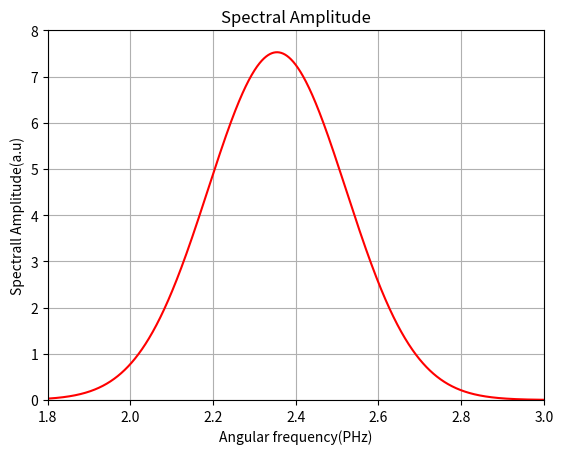
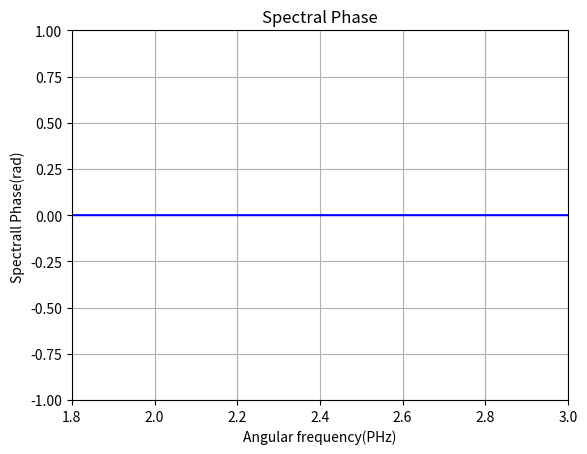
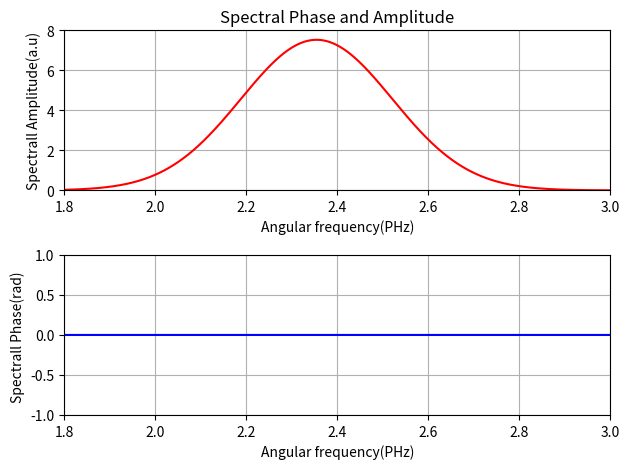
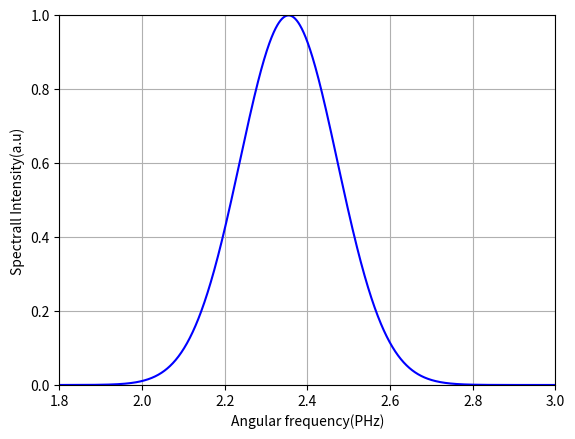
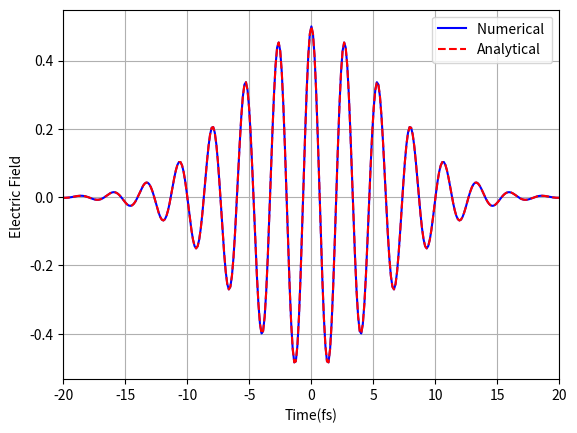
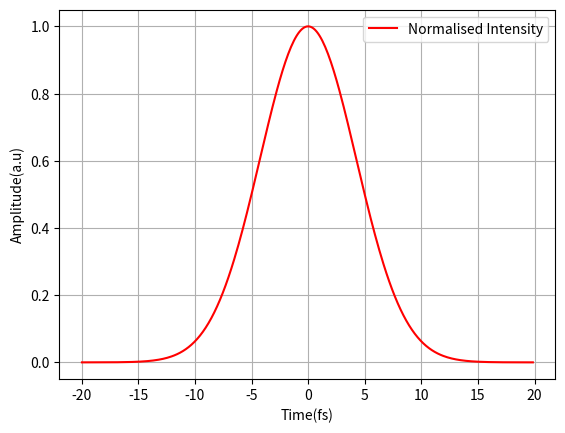
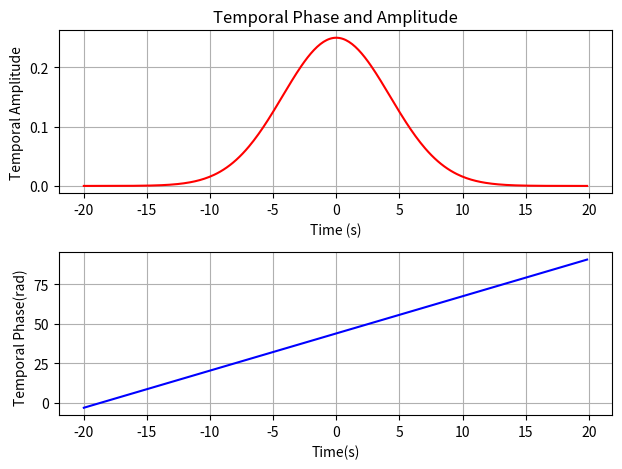
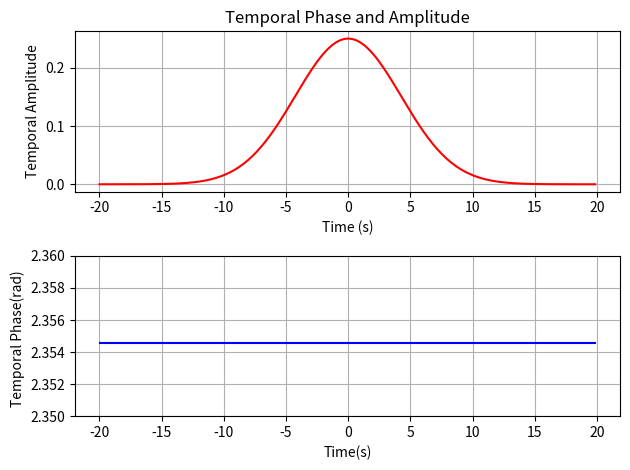

Python code for these plots, in order:
# -*- coding: utf-8 -*-
"""
Created on Mon Oct 28 10:15:43 2024

[redacted]
"""
import numpy as np
import matplotlib.pyplot as plt

plt.close('all')
c= 299.792458
wl =800
OM = 50 #PHZ
t0 = 10
dt = 2*np.pi/(OM)


print('Time resolution dt ={0:0.3f} '.format(dt))
N = 2**16
dom = OM/N
om_c = 2*np.pi*c/wl
T = np.pi*2/dom
om = np.arange(-OM/2,OM/2,dom )


print(' Time window T ={0:0.1f} '.format(T))
print('Carrier angular frequency w_c = {0:0.3f} '.format(om_c))
print('Frequency resolution {0:0.6f} '.format(dom))

AMP= (np.sqrt(np.pi)*t0)/(np.sqrt(8*np.log(2)))
num = (om-om_c)**2*t0**2 # Numerator of exp function
den =8*np.log(2)# Denominator of exp function


Ew = AMP* np.exp(-num/den)

plt.figure(1)
plt.title('Spectral Amplitude')
plt.plot(om, np.abs(Ew),'r-')
plt.xlim(1.8,3)
plt.ylim(0,8)
plt.xlabel('Angular frequency(PHz)')
plt.ylabel('Spectrall Amplitude(a.u)')
plt.grid()

plt.figure(2)
plt.plot(om, np.angle(Ew),'b-')
plt.xlim(1.8,3)
plt.ylim(-1,1)
plt.xlabel('Angular frequency(PHz)')
plt.ylabel('Spectrall Phase(rad) ')
plt.title('Spectral Phase')
plt.grid()


plt.figure(3)
plt.subplot(211)
plt.title('Spectral Phase and Amplitude')
plt.plot(om, np.abs(Ew),'r-')
plt.xlim(1.8,3)
plt.ylim(0,8)
plt.xlabel('Angular frequency(PHz)')
plt.ylabel('Spectrall Amplitude(a.u)')
plt.grid()

plt.subplot(212)
plt.plot(om, np.angle(Ew),'b-')
plt.xlim(1.8,3)
plt.ylim(-1,1)
plt.xlabel('Angular frequency(PHz)')
plt.ylabel('Spectrall Phase(rad) ')
plt.xlim(1.8,3)
plt.grid()
plt.tight_layout()


plt.figure(4)
plt.plot(om, np.abs(Ew)**2/max(np.abs(Ew)**2),'b-')
plt.xlabel('Angular frequency(PHz)')
plt.ylabel('Spectrall Intensity(a.u) ')
plt.xlim(1.8,3)
plt.ylim(0,1)
plt.grid()


#Calculating E(t) from E(w)

# E_OOM = np.fft.fftshift(Ew)
# E_t_0 = OM/(np.pi*2)* np.fft.ifft(E_OOM)
# t_0 = np.fft.fftfreq(len(Ew), dom/(np.pi*2))
# E_t = np.fft.fftshift(E_t_0)
time = np.arange(-T/2,T/2, dt)
E_t =OM/(np.pi*2)*np.fft.fftshift(np.fft.ifft(np.fft.fftshift(Ew)))


E_ta = 0.5*np.exp(-2*np.log(2)*(time/t0)**2) *np.exp(1j*om_c*time)

plt.figure(5)
plt.plot(time, np.real(E_t),'b-', label = 'Numerical ')
plt.plot(time, np.real(E_ta),'r--', label = 'Analytical')
plt.xlim(-20,20)
plt.xlabel('Time(fs)')
plt.ylabel('Electric Field ')
plt.legend()
plt.grid()

left_lim = -20
right_lim = 20

i0 = np.argmin(np.abs(time-left_lim))
i1 = np.argmin(np.abs(time-right_lim))

plt.figure(8)
plt.subplot(211)
plt.title('Temporal Phase and Amplitude')
plt.plot(time[i0:i1], np.abs(E_t[i0:i1])**2,'r-')

plt.xlabel('Time (s)')
plt.ylabel('Temporal Amplitude')
plt.grid()

fit= np.unwrap(np.angle(E_t[i0:i1]))

plt.subplot(212)
plt.plot(time[i0:i1], np.unwrap(np.angle(E_t[i0:i1])),'b-')
plt.xlabel('Time(s)')
plt.ylabel('Temporal Phase(rad)  ')
plt.grid()
plt.tight_layout()



# Homework 2A

I_t = np.absolute(E_t)**2 # Intensity 
# Normalising the intensity
I_t_n = I_t/max(I_t)

plt.figure(6)
plt.plot(time[i0:i1], I_t_n[i0:i1],'r-', label = 'Normalised Intensity')
plt.xlabel('Time(fs)')
plt.ylabel('Amplitude(a.u)')
plt.legend()
plt.grid()




#Home work 2B

half_I_t_n = np.amax(I_t_n)/2
idx = np.argmax(I_t_n)

while I_t_n[idx] >half_I_t_n:
    idx = idx-1
left_idx = idx


idx = np.argmax(I_t_n)
while I_t_n[idx] >half_I_t_n:
    idx = idx+1
right_idx = idx

#
tau0_calculated =  time[right_idx]-time[left_idx]

print('t0 calculate = {0:0.4f} fs '.format(tau0_calculated))
print('Difference between t0 defined and  tau0 calculated = {0:0.4f} '.format(tau0_calculated-t0))


plt.figure(10)
plt.subplot(211)
plt.title('Temporal Phase and Amplitude')
plt.plot(time[i0:i1], np.abs(E_t[i0:i1])**2,'r-')

plt.xlabel('Time (s)')
plt.ylabel('Temporal Amplitude')
plt.grid()

fit= np.unwrap(np.angle(E_t))
p=np.gradient(fit, dt)

plt.subplot(212)
plt.plot(time[i0:i1],  p[i0:i1],'b-')
plt.xlabel('Time(s)')
plt.ylabel('Temporal Phase(rad)  ')
plt.grid()
plt.ylim(2.35,2.36)
plt.tight_layout()


gradient = (fit[i1]-fit[i0])/(time[i1]-time[i0])
print('central frequency = {0:0.5f}'.format(gradient))


